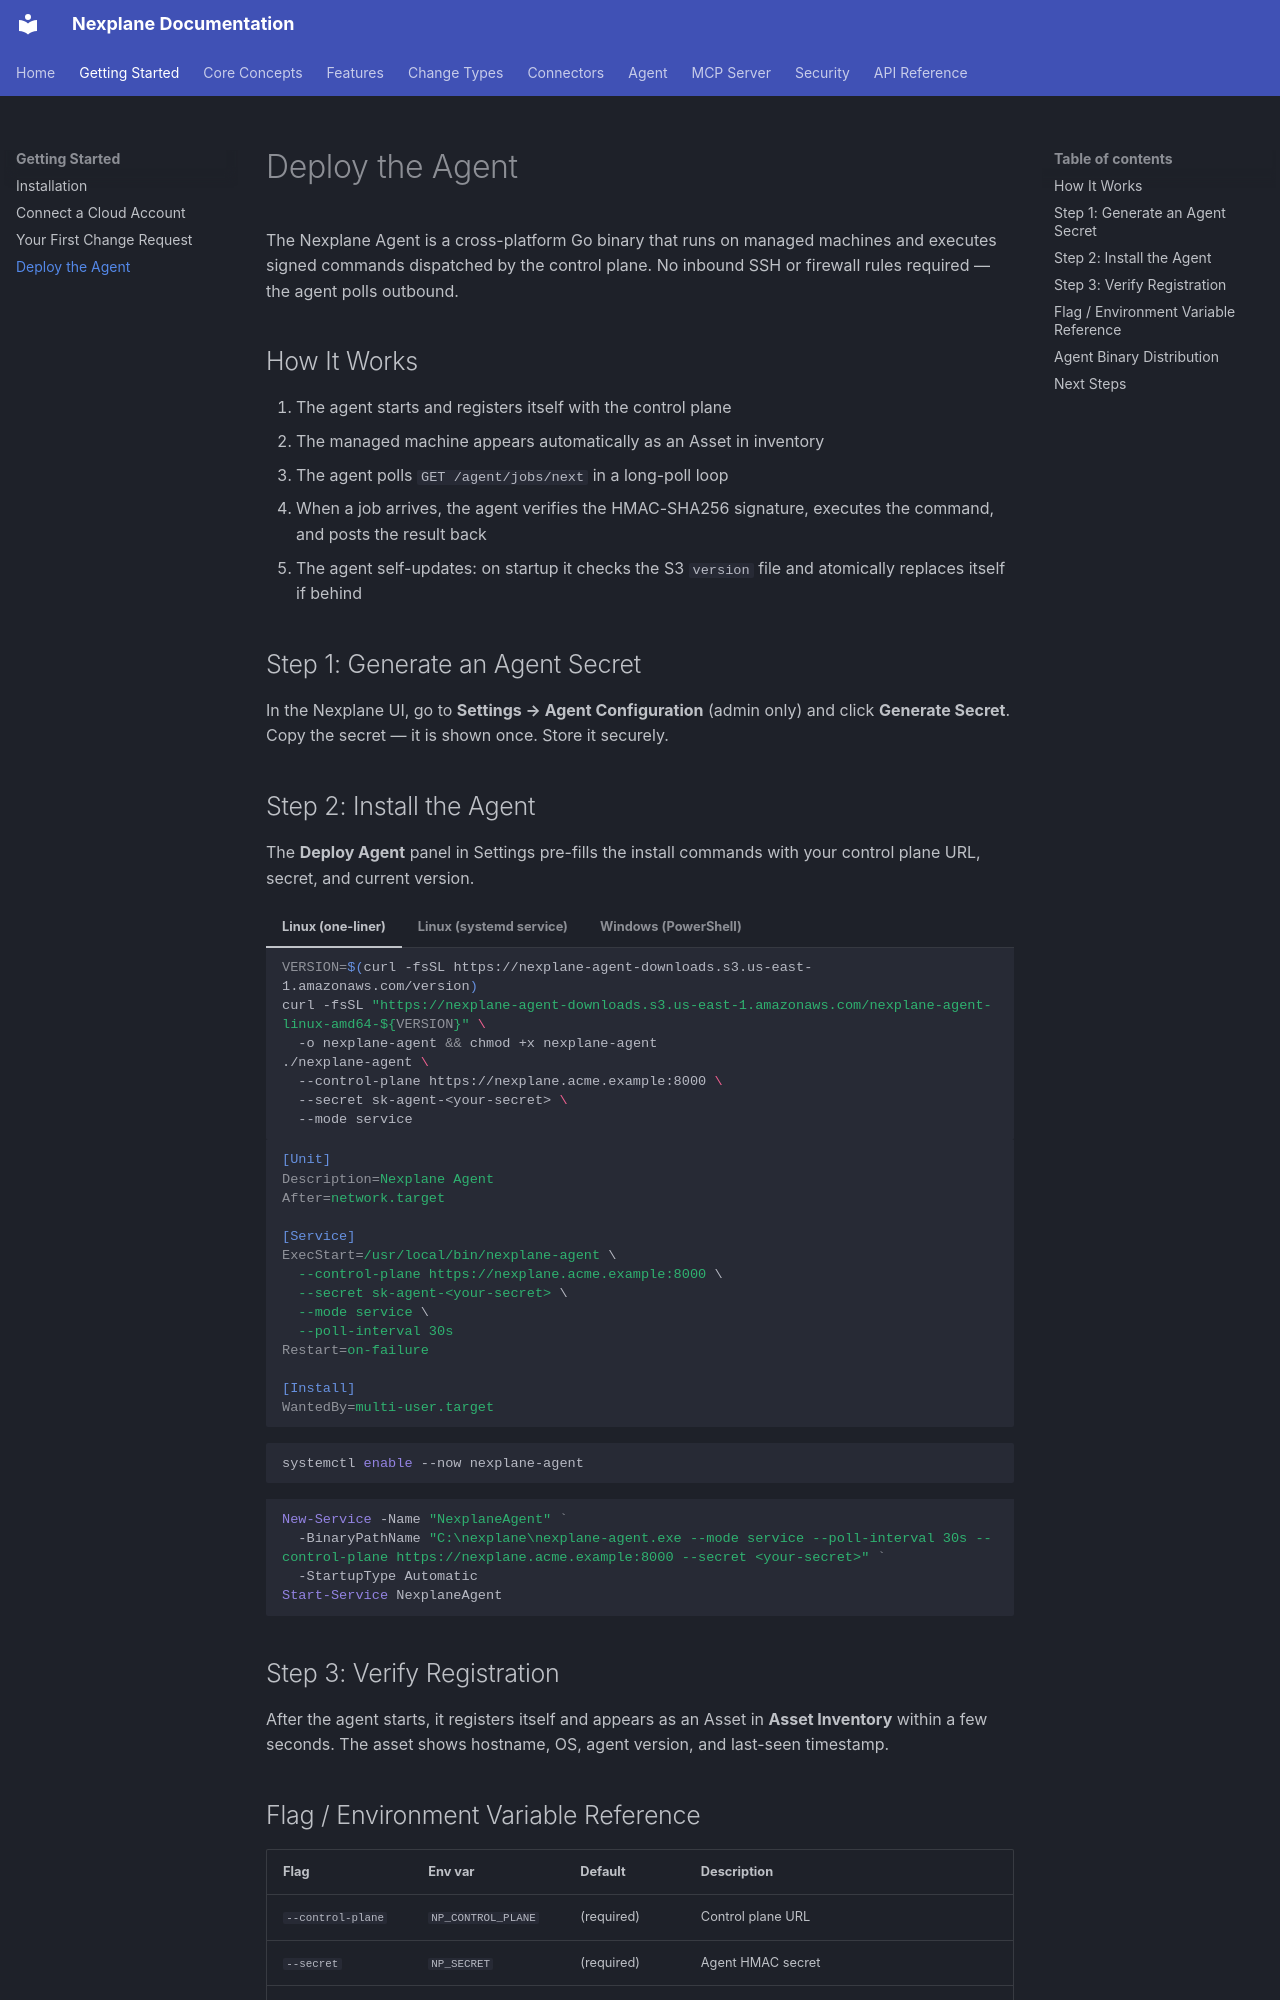

repository: youbetyourballs/nexplane-docs · page: getting-started/deploy-agent/index.html · generator: mkdocs

# Deploy the Agent

The Nexplane Agent is a cross-platform Go binary that runs on managed machines and executes signed commands dispatched by the control plane. No inbound SSH or firewall rules required — the agent polls outbound.

## How It Works

1. The agent starts and registers itself with the control plane
2. The managed machine appears automatically as an Asset in inventory
3. The agent polls `GET /agent/jobs/next` in a long-poll loop
4. When a job arrives, the agent verifies the HMAC-SHA256 signature, executes the command, and posts the result back
5. The agent self-updates: on startup it checks the S3 `version` file and atomically replaces itself if behind

## Step 1: Generate an Agent Secret

In the Nexplane UI, go to **Settings → Agent Configuration** (admin only) and click **Generate Secret**. Copy the secret — it is shown once. Store it securely.

## Step 2: Install the Agent

The **Deploy Agent** panel in Settings pre-fills the install commands with your control plane URL, secret, and current version.

=== "Linux (one-liner)"

    ```bash
    VERSION=$(curl -fsSL https://nexplane-agent-downloads.s3.us-east-1.amazonaws.com/version)
    curl -fsSL "https://nexplane-agent-downloads.s3.us-east-1.amazonaws.com/nexplane-agent-linux-amd64-${VERSION}" \
      -o nexplane-agent && chmod +x nexplane-agent
    ./nexplane-agent \
      --control-plane https://nexplane.acme.example:8000 \
      --secret sk-agent-<your-secret> \
      --mode service
    ```

=== "Linux (systemd service)"

    ```ini
    [Unit]
    Description=Nexplane Agent
    After=network.target

    [Service]
    ExecStart=/usr/local/bin/nexplane-agent \
      --control-plane https://nexplane.acme.example:8000 \
      --secret sk-agent-<your-secret> \
      --mode service \
      --poll-interval 30s
    Restart=on-failure

    [Install]
    WantedBy=multi-user.target
    ```

    ```bash
    systemctl enable --now nexplane-agent
    ```

=== "Windows (PowerShell)"

    ```powershell
    New-Service -Name "NexplaneAgent" `
      -BinaryPathName "C:\nexplane\nexplane-agent.exe --mode service --poll-interval 30s --control-plane https://nexplane.acme.example:8000 --secret <your-secret>" `
      -StartupType Automatic
    Start-Service NexplaneAgent
    ```

## Step 3: Verify Registration

After the agent starts, it registers itself and appears as an Asset in **Asset Inventory** within a few seconds. The asset shows hostname, OS, agent version, and last-seen timestamp.
